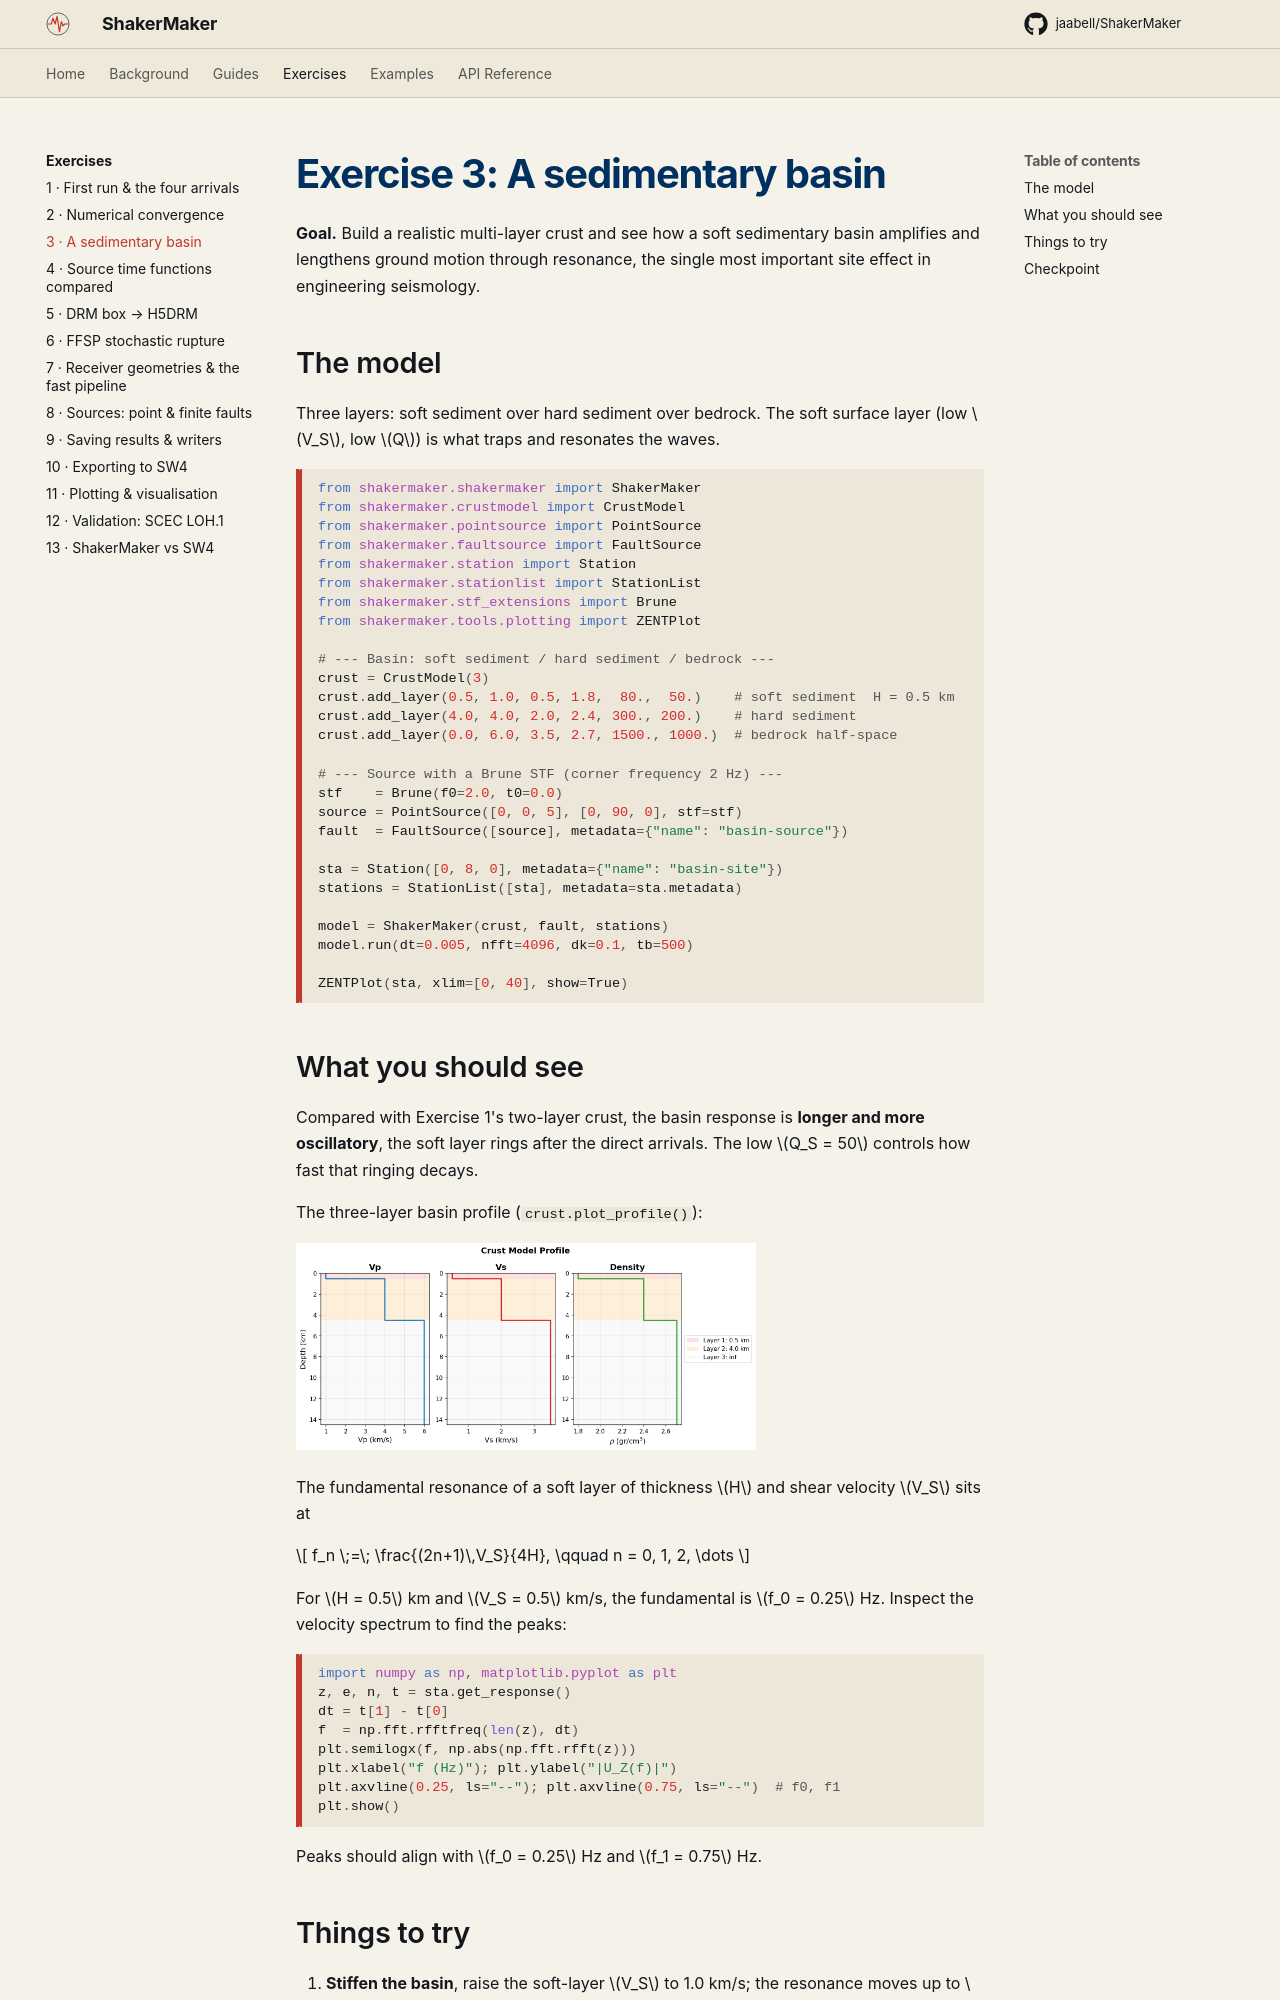

repository: ppalacios92/ShakerMaker · page: exercises/03_basin/index.html · generator: mkdocs

# Exercise 3: A sedimentary basin

**Goal.** Build a realistic multi-layer crust and see how a soft sedimentary
basin amplifies and lengthens ground motion through resonance, the single
most important site effect in engineering seismology.

## The model

Three layers: soft sediment over hard sediment over bedrock. The soft surface
layer (low $V_S$, low $Q$) is what traps and resonates the waves.

```python
from shakermaker.shakermaker import ShakerMaker
from shakermaker.crustmodel import CrustModel
from shakermaker.pointsource import PointSource
from shakermaker.faultsource import FaultSource
from shakermaker.station import Station
from shakermaker.stationlist import StationList
from shakermaker.stf_extensions import Brune
from shakermaker.tools.plotting import ZENTPlot

# --- Basin: soft sediment / hard sediment / bedrock ---
crust = CrustModel(3)
crust.add_layer(0.5, 1.0, 0.5, 1.8,  80.,  50.)    # soft sediment  H = 0.5 km
crust.add_layer(4.0, 4.0, 2.0, 2.4, 300., 200.)    # hard sediment
crust.add_layer(0.0, 6.0, 3.5, 2.7, 1500., 1000.)  # bedrock half-space

# --- Source with a Brune STF (corner frequency 2 Hz) ---
stf    = Brune(f0=2.0, t0=0.0)
source = PointSource([0, 0, 5], [0, 90, 0], stf=stf)
fault  = FaultSource([source], metadata={"name": "basin-source"})

sta = Station([0, 8, 0], metadata={"name": "basin-site"})
stations = StationList([sta], metadata=sta.metadata)

model = ShakerMaker(crust, fault, stations)
model.run(dt=0.005, nfft=4096, dk=0.1, tb=500)

ZENTPlot(sta, xlim=[0, 40], show=True)
```

## What you should see

Compared with Exercise 1's two-layer crust, the basin response is
**longer and more oscillatory**, the soft layer rings after the direct
arrivals. The low $Q_S = 50$ controls how fast that ringing decays.

The three-layer basin profile (`crust.plot_profile()`):

![Basin crust profile](../assets/images/crust_basin.png){ width=460 }

The fundamental resonance of a soft layer of thickness $H$ and shear velocity
$V_S$ sits at

$$
f_n \;=\; \frac{(2n+1)\,V_S}{4H}, \qquad n = 0, 1, 2, \dots
$$

For $H = 0.5$ km and $V_S = 0.5$ km/s, the fundamental is $f_0 = 0.25$ Hz.
Inspect the velocity spectrum to find the peaks:

```python
import numpy as np, matplotlib.pyplot as plt
z, e, n, t = sta.get_response()
dt = t[1] - t[0]
f  = np.fft.rfftfreq(len(z), dt)
plt.semilogx(f, np.abs(np.fft.rfft(z)))
plt.xlabel("f (Hz)"); plt.ylabel("|U_Z(f)|")
plt.axvline(0.25, ls="--"); plt.axvline(0.75, ls="--")  # f0, f1
plt.show()
```

Peaks should align with $f_0 = 0.25$ Hz and $f_1 = 0.75$ Hz.
